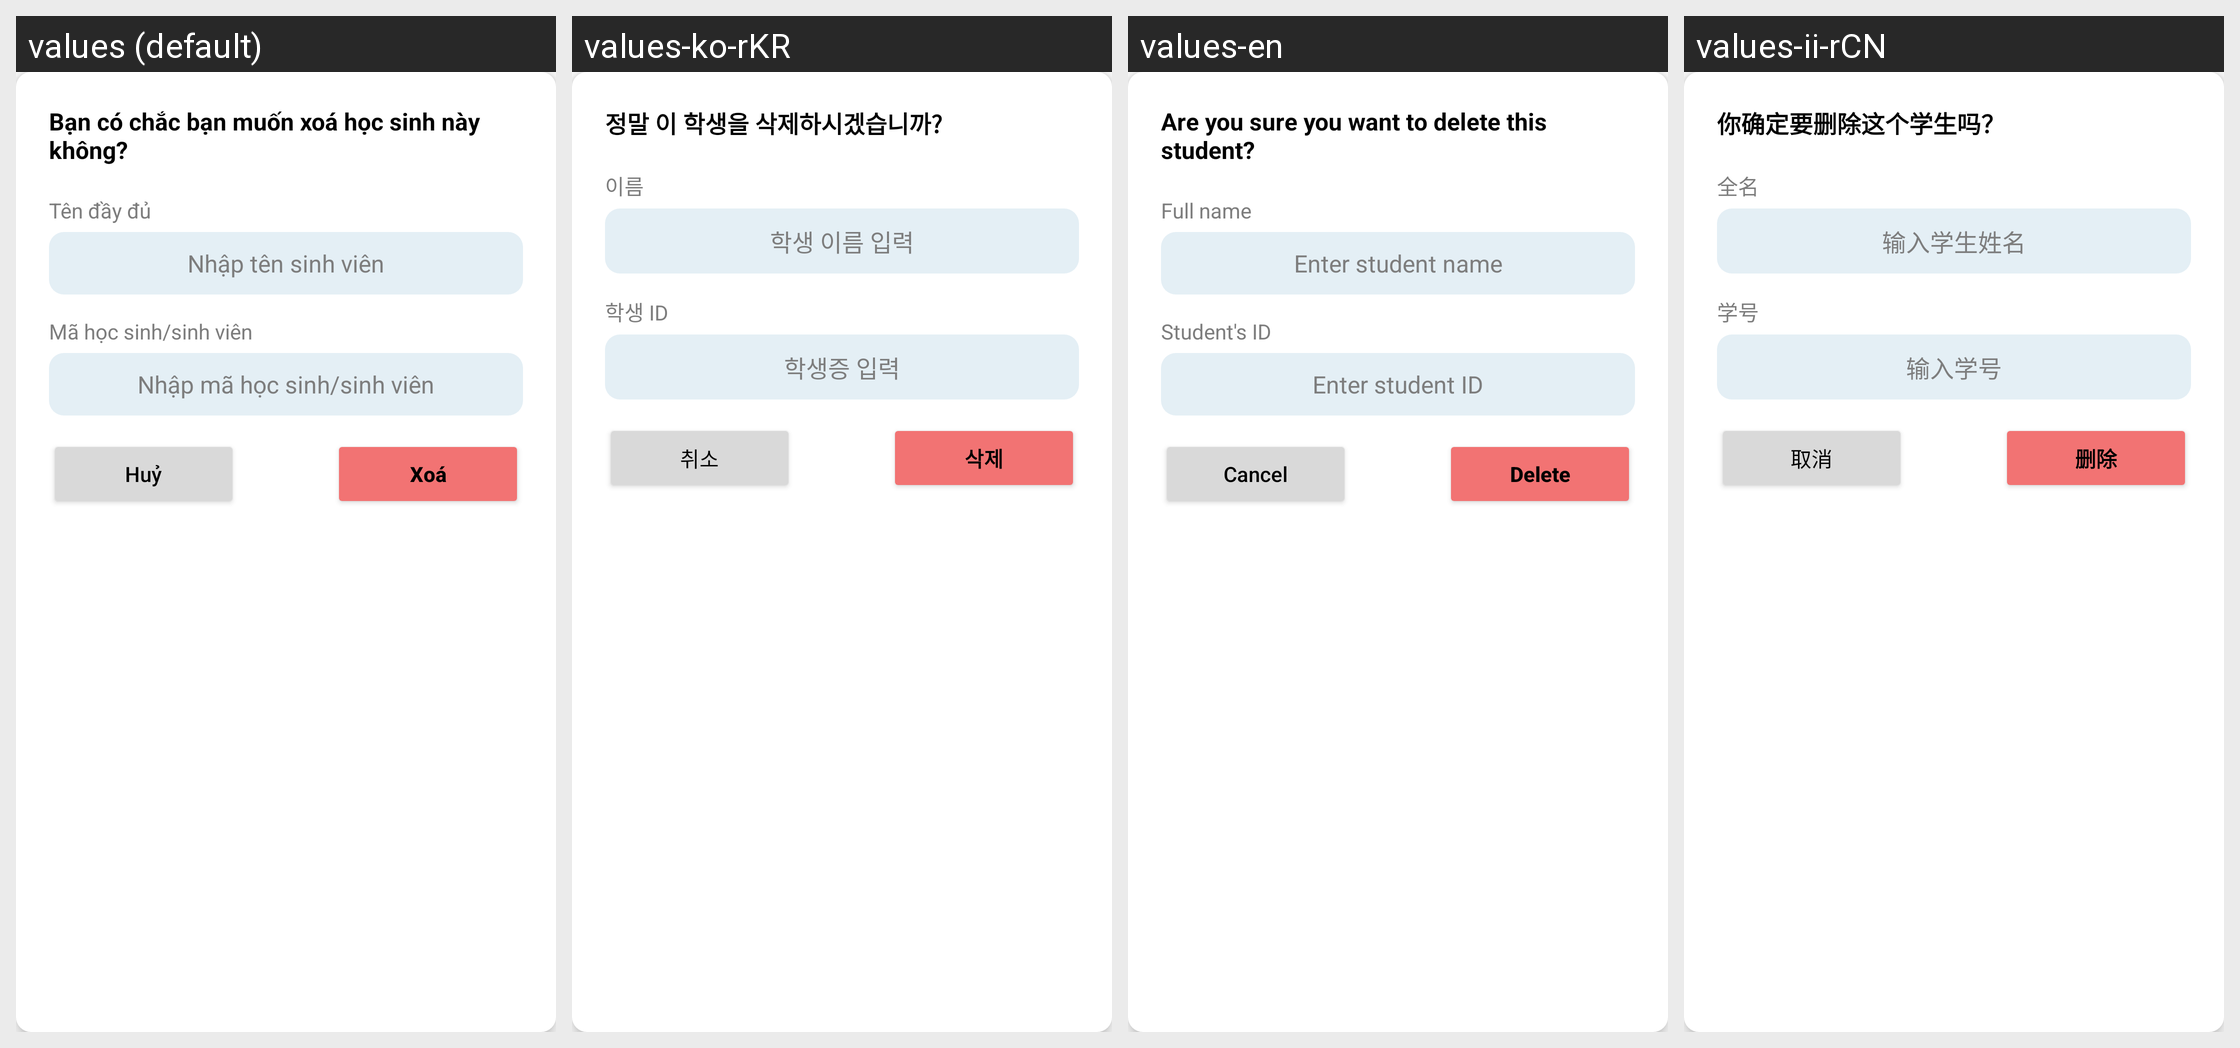

For this localized Android screen grid, give each drawn string resource with its value in every locale shown.
Android screen res/layout/dialog_delete_student.xml rendered under 4 locales, left to right: values (default), values-ko-rKR, values-en, values-ii-rCN. Device: Nexus 5 (rendered at 1080×1920; each locale shown at half size, 540×960, under a caption strip naming it); theme Theme.Atendance.
Strings drawn on this screen, with the default value and each locale's value (text and hints the layout hard-codes, and strings that could not be matched under every locale, appear in the picture but are not listed):

delete_qa
  values: Bạn có chắc bạn muốn xoá học sinh này không?
  values-ko-rKR: 정말 이 학생을 삭제하시겠습니까?
  values-en: Are you sure you want to delete this student?
  values-ii-rCN: 你确定要删除这个学生吗？

fullName
  values: Tên đầy đủ
  values-ko-rKR: 이름
  values-en: Full name
  values-ii-rCN: 全名

enter_name
  values: Nhập tên sinh viên
  values-ko-rKR: 학생 이름 입력
  values-en: Enter student name
  values-ii-rCN: 输入学生姓名

studentID
  values: Mã học sinh/sinh viên
  values-ko-rKR: 학생 ID
  values-en: Student's ID
  values-ii-rCN: 学号

enter_ID
  values: Nhập mã học sinh/sinh viên
  values-ko-rKR: 학생증 입력
  values-en: Enter student ID
  values-ii-rCN: 输入学号

cancel
  values: Huỷ
  values-ko-rKR: 취소
  values-en: Cancel
  values-ii-rCN: 取消

delete
  values: Xoá
  values-ko-rKR: 삭제
  values-en: Delete
  values-ii-rCN: 删除
